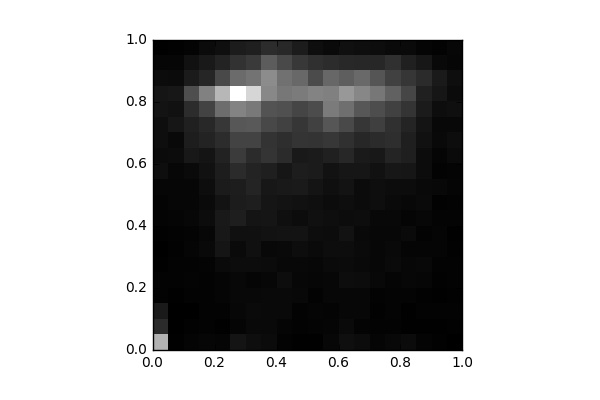

Source data for this figure (header and first rows):
, 0, 1, 2, 3, 4, 5, 6, 7, 8, 9, 10, 11, 12, 13, 14, 15, 16, 17, 18, 19
0, 763.0, 184.0, 114.0, 13.0, 14.0, 6.0, 4.0, 11.0, 19.0, 20.0, 29.0, 61.0, 51.0, 61.0, 60.0, 84.0, 94.0, 52.0, 26.0, 8.0
1, 6.0, 4.0, 2.0, 8.0, 14.0, 15.0, 10.0, 13.0, 24.0, 28.0, 27.0, 33.0, 53.0, 42.0, 97.0, 73.0, 99.0, 48.0, 28.0, 10.0
2, 20.0, 9.0, 0.0, 14.0, 21.0, 17.0, 23.0, 20.0, 31.0, 29.0, 27.0, 44.0, 106.0, 124.0, 139.0, 192.0, 335.0, 119.0, 75.0, 21.0
3, 28.0, 13.0, 16.0, 13.0, 16.0, 20.0, 40.0, 34.0, 54.0, 44.0, 57.0, 76.0, 89.0, 151.0, 171.0, 290.0, 552.0, 165.0, 110.0, 50.0
4, 23.0, 8.0, 17.0, 22.0, 23.0, 45.0, 91.0, 106.0, 108.0, 85.0, 119.0, 125.0, 147.0, 195.0, 236.0, 466.0, 786.0, 313.0, 153.0, 67.0
5, 89.0, 25.0, 32.0, 38.0, 35.0, 52.0, 47.0, 70.0, 131.0, 120.0, 124.0, 187.0, 254.0, 290.0, 374.0, 564.0, 1094, 459.0, 217.0, 123.0
6, 61.0, 40.0, 47.0, 37.0, 25.0, 52.0, 71.0, 69.0, 88.0, 131.0, 156.0, 150.0, 185.0, 287.0, 382.0, 521.0, 916.0, 492.0, 248.0, 135.0
7, 49.0, 42.0, 42.0, 41.0, 31.0, 50.0, 35.0, 78.0, 93.0, 91.0, 99.0, 133.0, 229.0, 222.0, 310.0, 355.0, 582.0, 600.0, 397.0, 194.0
8, 14.0, 23.0, 41.0, 40.0, 56.0, 38.0, 41.0, 83.0, 67.0, 84.0, 110.0, 98.0, 185.0, 197.0, 282.0, 343.0, 510.0, 484.0, 313.0, 175.0
9, 8.0, 16.0, 15.0, 35.0, 31.0, 37.0, 59.0, 84.0, 53.0, 74.0, 112.0, 125.0, 108.0, 225.0, 233.0, 297.0, 526.0, 445.0, 243.0, 122.0
10, 8.0, 18.0, 25.0, 16.0, 26.0, 30.0, 47.0, 56.0, 70.0, 68.0, 89.0, 117.0, 116.0, 220.0, 283.0, 327.0, 561.0, 324.0, 211.0, 61.0
11, 30.0, 22.0, 20.0, 34.0, 30.0, 44.0, 57.0, 55.0, 64.0, 52.0, 68.0, 77.0, 138.0, 236.0, 371.0, 526.0, 548.0, 442.0, 193.0, 43.0
12, 67.0, 43.0, 31.0, 31.0, 58.0, 50.0, 59.0, 77.0, 52.0, 61.0, 82.0, 97.0, 167.0, 206.0, 319.0, 477.0, 651.0, 404.0, 173.0, 69.0
13, 54.0, 20.0, 32.0, 30.0, 52.0, 40.0, 45.0, 42.0, 59.0, 51.0, 49.0, 96.0, 115.0, 167.0, 235.0, 374.0, 579.0, 457.0, 168.0, 60.0
14, 22.0, 14.0, 10.0, 16.0, 37.0, 32.0, 33.0, 32.0, 37.0, 60.0, 60.0, 74.0, 104.0, 186.0, 273.0, 330.0, 512.0, 366.0, 169.0, 56.0
15, 37.0, 16.0, 20.0, 21.0, 23.0, 44.0, 39.0, 30.0, 35.0, 47.0, 55.0, 102.0, 157.0, 199.0, 206.0, 279.0, 420.0, 278.0, 213.0, 47.0
16, 50.0, 8.0, 6.0, 19.0, 30.0, 30.0, 23.0, 47.0, 24.0, 35.0, 53.0, 97.0, 134.0, 134.0, 156.0, 227.0, 302.0, 231.0, 138.0, 43.0
17, 21.0, 8.0, 14.0, 9.0, 28.0, 36.0, 25.0, 15.0, 33.0, 43.0, 39.0, 52.0, 54.0, 73.0, 88.0, 117.0, 145.0, 188.0, 101.0, 23.0
18, 10.0, 6.0, 16.0, 8.0, 10.0, 13.0, 22.0, 24.0, 18.0, 10.0, 36.0, 14.0, 25.0, 41.0, 37.0, 59.0, 96.0, 114.0, 40.0, 17.0
19, 2.0, 12.0, 14.0, 11.0, 14.0, 17.0, 12.0, 5.0, 20.0, 17.0, 23.0, 20.0, 47.0, 56.0, 38.0, 67.0, 51.0, 63.0, 28.0, 34.0
